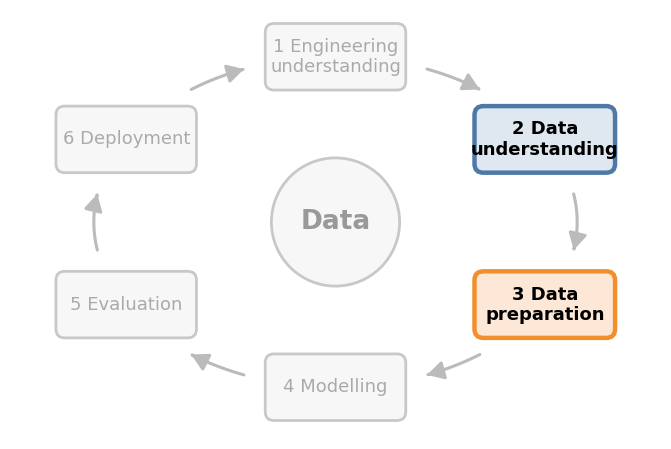

Python code for this plot:
"""Small CRISP-DM diagrams for the chapter openings: the phases a chapter deals with are coloured,
all others are faded. Same geometry as crisp_dm.py.

Usage: python crisp_you_are_here.py   -> writes crisp-chXX.png for every chapter in CHAPTERS
"""
import numpy as np
import matplotlib
matplotlib.use("Agg")
import matplotlib.pyplot as plt
from matplotlib.patches import FancyBboxPatch, Circle, FancyArrowPatch
from matplotlib.path import Path

plt.rcParams["font.family"] = "DejaVu Sans"
COLOURS = [("#4E79A7", "#DFE7F0"), ("#4E79A7", "#DFE7F0"), ("#F28E2B", "#FDE8D7"),
           ("#F28E2B", "#FDE8D7"), ("#59A14F", "#E0EEDC"), ("#59A14F", "#E0EEDC")]
FADED = ("#C8C8C8", "#F7F7F7")
PHASES = ["1 Engineering\nunderstanding", "2 Data\nunderstanding", "3 Data\npreparation",
          "4 Modelling", "5 Evaluation", "6 Deployment"]

# phases (1-6) treated in each chapter – extend while working through the chapters
CHAPTERS = {
    "02": [2, 3],
}

RX, RY = 4.9, 3.35
W, H = 2.85, 1.35
GAP, ARROW = 0.25, 1.15
angles = np.deg2rad([90, 30, -30, -90, -150, -210])
centres = [(RX * np.cos(a), RY * np.sin(a)) for a in angles]

def inside(p, c, m=GAP):
    return abs(p[0] - c[0]) <= W / 2 + m and abs(p[1] - c[1]) <= H / 2 + m

def arc_points(ta, tb, n=60):
    t = np.linspace(ta, tb, n)
    return np.c_[RX * np.cos(t), RY * np.sin(t)]

def arc_len(ta, tb):
    p = arc_points(ta, tb, 400)
    return np.sum(np.hypot(*np.diff(p, axis=0).T))

def draw(active, fname):
    fig, ax = plt.subplots(figsize=(8.4, 5.9))
    ax.set_aspect("equal"); ax.set_axis_off()
    ax.set_xlim(-6.6, 6.6); ax.set_ylim(-4.4, 4.3)
    for k, ((x, y), text) in enumerate(zip(centres, PHASES)):
        on = (k + 1) in active
        ec, fc = COLOURS[k] if on else FADED
        ax.add_patch(FancyBboxPatch((x - W / 2, y - H / 2), W, H, boxstyle="round,pad=0,rounding_size=0.18",
                                    ec=ec, fc=fc, lw=3.2 if on else 2, zorder=3))
        ax.text(x, y, text, ha="center", va="center", fontsize=13, zorder=4, linespacing=1.15,
                color="black" if on else "#AAAAAA", weight="bold" if on else "normal")
    ax.add_patch(Circle((0, 0), 1.3, fc="#F7F7F7", ec="#C8C8C8", lw=2, zorder=2))
    ax.text(0, 0, "Data", ha="center", va="center", fontsize=19, weight="bold", color="#999999", zorder=4)
    for i in range(6):
        a0, a1 = angles[i], (angles[i + 1] if i < 5 else angles[0] - 2 * np.pi)
        t = np.linspace(a0, a1, 4000)
        pts = np.c_[RX * np.cos(t), RY * np.sin(t)]
        ok = np.array([not inside(p, centres[i]) and not inside(p, centres[(i + 1) % 6]) for p in pts])
        ta, tb = t[ok][0], t[ok][-1]
        ts = np.linspace(ta, tb, 2001)[::50]; s = np.array([arc_len(ta, x) for x in ts])
        mid = arc_len(ta, tb) / 2
        p = arc_points(np.interp(mid - ARROW / 2, s, ts), np.interp(mid + ARROW / 2, s, ts))
        ax.add_patch(FancyArrowPatch(path=Path(p), arrowstyle="-|>,head_length=0.45,head_width=0.25",
                                     mutation_scale=22, color="#BBBBBB", lw=2.2, zorder=1))
    fig.savefig(fname, dpi=150, facecolor="white", bbox_inches="tight", pad_inches=0.1)
    plt.close(fig)

if __name__ == "__main__":
    for ch, active in CHAPTERS.items():
        draw(active, f"crisp-ch{ch}.png")
